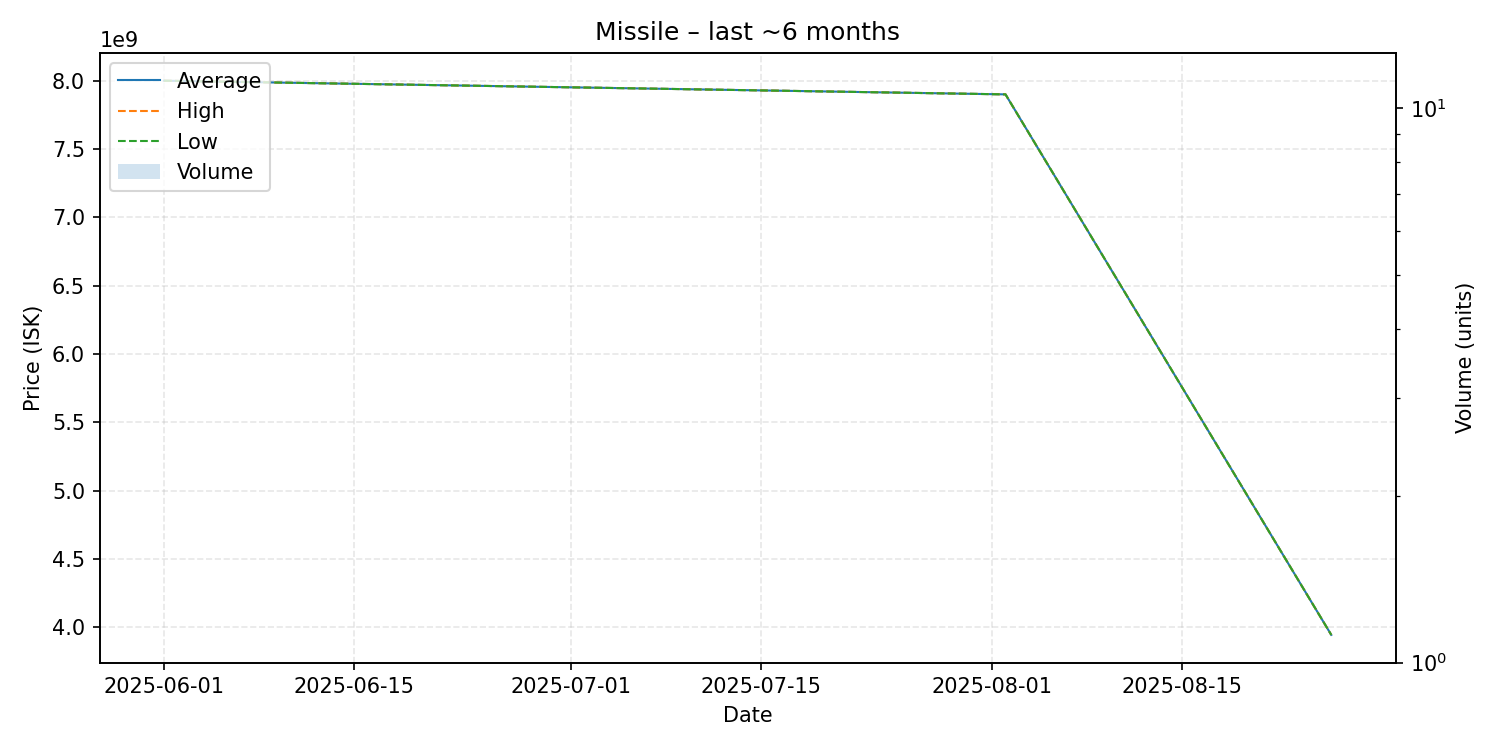

Values plotted in this chart, from the file beside it:
date, average, highest, lowest, order_count, volume
2025-06-01, 8000000000, 8000000000, 8000000000, 1, 1
2025-08-02, 7900000000, 7900000000, 7900000000, 1, 1
2025-08-26, 3946000000, 3946000000, 3946000000, 1, 1
